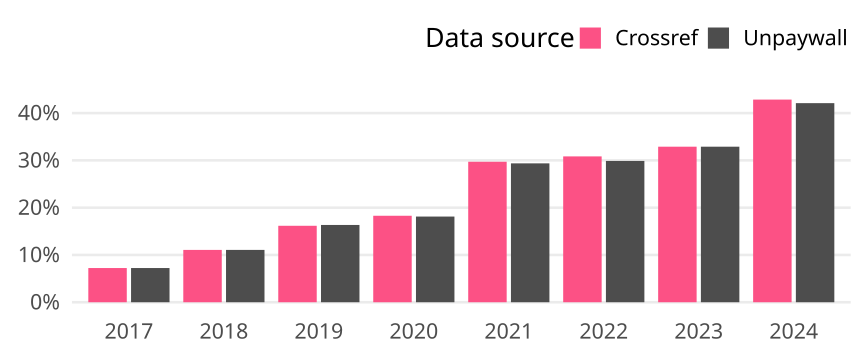

The table this chart was drawn from, first rows:
cr_year, cat, article_total, name, oa_articles, oa_share
2017, Germany, 553, Crossref, 40, 0.07233
2017, Germany, 553, Unpaywall, 40, 0.07233
2018, Germany, 515, Crossref, 57, 0.1107
2018, Germany, 515, Unpaywall, 57, 0.1107
2019, Germany, 569, Crossref, 92, 0.1617
2019, Germany, 569, Unpaywall, 93, 0.1634
2020, Germany, 585, Crossref, 107, 0.1829
2020, Germany, 585, Unpaywall, 106, 0.1812
2021, Germany, 589, Crossref, 175, 0.2971
2021, Germany, 589, Unpaywall, 173, 0.2937
2022, Germany, 522, Crossref, 161, 0.3084
2022, Germany, 522, Unpaywall, 156, 0.2989
2023, Germany, 456, Crossref, 150, 0.3289
2023, Germany, 456, Unpaywall, 150, 0.3289
2024, Germany, 133, Crossref, 57, 0.4286
2024, Germany, 133, Unpaywall, 56, 0.4211
